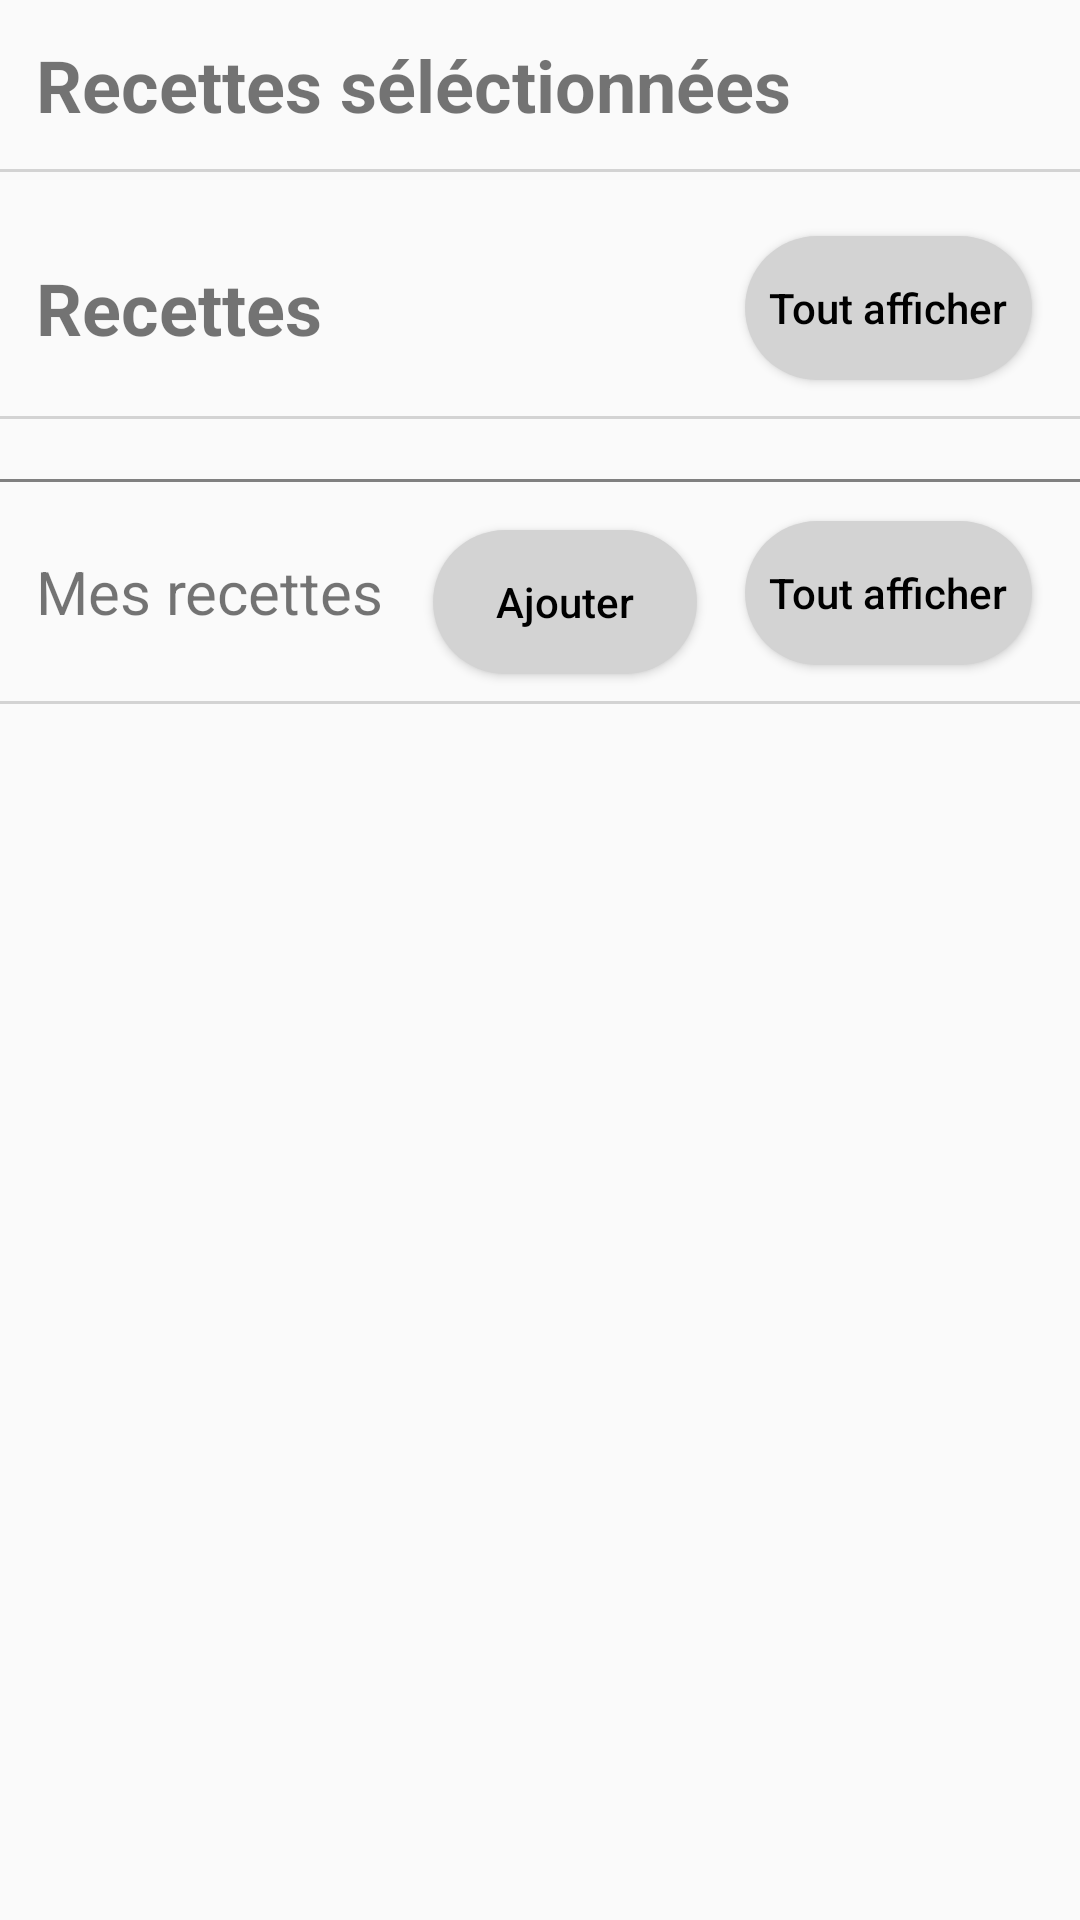

Here is an Android app screen rendered from its layout file. Give the layout XML and the strings, colors and styles it references.
<!-- AndroidManifest.xml: application theme Theme.PDG_GroceryPal -->
<!-- res/layout/fragment_recipes.xml -->
<?xml version="1.0" encoding="utf-8"?>
<ScrollView
    xmlns:tools="http://schemas.android.com/tools"
    xmlns:android="http://schemas.android.com/apk/res/android"
    xmlns:app="http://schemas.android.com/apk/res-auto"
    android:layout_width="match_parent"
    android:layout_height="match_parent">

    <androidx.constraintlayout.widget.ConstraintLayout
        android:layout_width="match_parent"
        android:layout_height="match_parent">

        <TextView
            android:id="@+id/titleTextView"
            android:layout_width="wrap_content"
            android:layout_height="wrap_content"
            android:text="@string/recetteselect_titre"
            android:textSize="24sp"
            android:textStyle="bold"
            app:layout_constraintTop_toTopOf="parent"
            app:layout_constraintStart_toStartOf="parent"
            android:layout_margin="12dp" />

        <View
            android:id="@+id/dividerView1"
            android:layout_width="match_parent"
            android:layout_marginTop="12dp"
            android:layout_height="1dp"
            android:background="@color/light_gray"
            app:layout_constraintTop_toBottomOf="@id/titleTextView"
            app:layout_constraintStart_toStartOf="parent"
            app:layout_constraintEnd_toEndOf="parent"/>

        <androidx.recyclerview.widget.RecyclerView
            android:id="@+id/recyclerView1"
            android:layout_width="match_parent"
            android:layout_height="0dp"
            android:layout_marginTop="8dp"
            android:layout_marginBottom="8dp"
            app:layoutManager="androidx.recyclerview.widget.LinearLayoutManager"
            app:layout_constraintTop_toBottomOf="@id/dividerView1"
            tools:layout_editor_absoluteX="12dp" />



        <TextView
            android:id="@+id/titleTextView2"
            android:layout_width="wrap_content"
            android:layout_height="wrap_content"
            android:layout_margin="12dp"
            android:layout_marginStart="280dp"
            android:layout_marginTop="12dp"
            android:text="@string/recettes"
            android:textSize="24sp"
            android:textStyle="bold"
            app:layout_constraintStart_toStartOf="parent"
            app:layout_constraintTop_toBottomOf="@+id/recyclerView1"
            app:layout_constraintBottom_toBottomOf="@+id/dividerView3"
            />

        <View
            android:id="@+id/dividerView3"
            android:layout_width="match_parent"
            android:layout_marginTop="12dp"
            android:layout_height="1dp"
            android:background="@color/light_gray"
            app:layout_constraintTop_toBottomOf="@+id/toutAfficherButton"
            app:layout_constraintStart_toStartOf="parent"
            app:layout_constraintEnd_toEndOf="parent"/>

        <androidx.appcompat.widget.AppCompatButton
            android:id="@+id/toutAfficherButton"
            style="@style/CustomGrayButton"
            android:layout_marginStart="180dp"
            android:text="@string/tout_afficher"
            app:layout_constraintBottom_toBottomOf="@+id/dividerView3"
            app:layout_constraintEnd_toEndOf="parent"
            app:layout_constraintTop_toBottomOf="@id/recyclerView1"
            app:layout_constraintVertical_bias="0.48" />

        <androidx.recyclerview.widget.RecyclerView
            android:id="@+id/recyclerView2"
            android:layout_width="match_parent"
            android:layout_height="wrap_content"
            android:layout_marginTop="8dp"
            android:layout_marginStart="8dp"
            app:layoutManager="androidx.recyclerview.widget.LinearLayoutManager"
            app:layout_constraintTop_toBottomOf="@id/dividerView3"
            tools:layout_editor_absoluteX="12dp" />

        <View
            android:id="@+id/dividerView4"
            android:layout_width="match_parent"
            android:layout_marginTop="12dp"
            android:layout_height="1dp"
            android:background="@color/gray"
            app:layout_constraintTop_toBottomOf="@+id/recyclerView2"
            app:layout_constraintStart_toStartOf="parent" />

        <TextView
            android:id="@+id/titleTextView3"
            android:layout_width="wrap_content"
            android:layout_height="wrap_content"
            android:layout_margin="12dp"
            android:layout_marginStart="280dp"
            android:text="Mes recettes"
            android:textSize="20sp"
            app:layout_constraintStart_toStartOf="parent"
            app:layout_constraintTop_toBottomOf="@+id/dividerView4"
            app:layout_constraintBottom_toTopOf="@id/dividerView5"/>


        <androidx.appcompat.widget.AppCompatButton
            android:id="@+id/toutAfficherButton2"
            style="@style/CustomGrayButton"
            android:layout_marginTop="12dp"
            android:layout_marginEnd="52dp"
            android:text="@string/tout_afficher"
            app:layout_constraintBottom_toBottomOf="@+id/dividerView5"
            app:layout_constraintEnd_toEndOf="parent"
            app:layout_constraintTop_toBottomOf="@id/dividerView4"
            app:layout_constraintVertical_bias="0.48" />

        <androidx.appcompat.widget.AppCompatButton
            android:id="@+id/ajouterButton"
            style="@style/CustomGrayButton"
            android:text="Ajouter"
            app:layout_constraintTop_toBottomOf="@id/dividerView4"
            app:layout_constraintEnd_toStartOf="@id/toutAfficherButton2" />

        <View
            android:id="@+id/dividerView5"
            android:layout_width="match_parent"
            android:layout_marginTop="12dp"
            android:layout_height="1dp"
            android:background="@color/light_gray"
            app:layout_constraintTop_toBottomOf="@+id/toutAfficherButton2"
            app:layout_constraintStart_toStartOf="parent"
            app:layout_constraintEnd_toEndOf="parent"/>

        <androidx.recyclerview.widget.RecyclerView
            android:id="@+id/recyclerView3"
            android:layout_width="match_parent"
            android:layout_height="wrap_content"
            android:layout_marginTop="8dp"
            android:layout_marginStart="8dp"
            app:layoutManager="androidx.recyclerview.widget.LinearLayoutManager"
            app:layout_constraintTop_toBottomOf="@id/dividerView5" />

    </androidx.constraintlayout.widget.ConstraintLayout>
</ScrollView>
<!-- resources referenced by this layout -->
<resources>
  <color name="gray">#808080</color>
  <color name="light_gray">#D3D3D3</color>
  <string name="recettes">Recettes</string>
  <string name="recetteselect_titre">Recettes séléctionnées</string>
  <string name="tout_afficher">Tout afficher</string>
  <style name="CustomGrayButton" parent="Widget.AppCompat.Button">
          <item name="android:background">@drawable/grey_button_background</item>
          <item name="android:textColor">@android:color/black</item>
          <item name="android:layout_margin">16dp</item>
          <item name="android:padding">0dp</item>
          <item name="android:layout_width">wrap_content</item>
          <item name="android:layout_height">48dp</item>
          <item name="android:gravity">center</item>
          <item name="android:layout_marginStart">8dp</item>
          <item name="android:layout_marginEnd">8dp</item>
          <item name="colorPrimaryVariant">@color/gray</item>
          <item name="colorOnPrimary">@color/light_gray</item>
          <item name="android:textAllCaps">false</item>
          <item name="android:paddingStart">8dp</item>
          <item name="android:paddingEnd">8dp</item>
      </style>
  <style name="Theme.PDG_GroceryPal" parent="android:Theme.Material.Light.NoActionBar" />
  <!-- drawable grey_button_background (drawable) -->
  <shape xmlns:android="http://schemas.android.com/apk/res/android">
      <solid android:color="@color/light_gray" />
      <corners android:radius="200dp" />
  </shape>
</resources>
